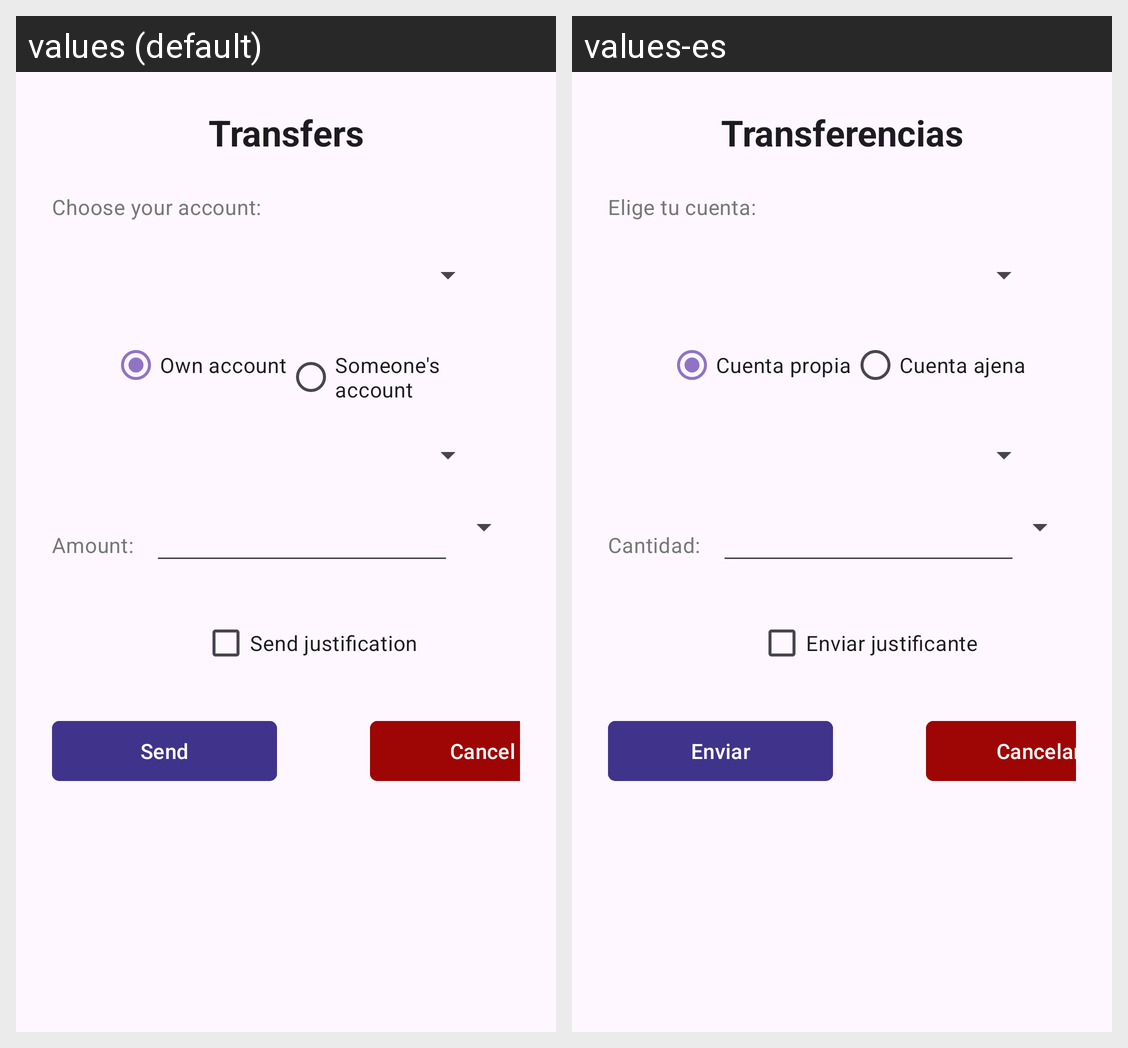

Here is an Android app screen in its default locale and in the app's own translations. Write out the translated-string differences for the strings that appear on this screen.
Android screen res/layout/activity_transfer.xml rendered under 2 locales, left to right: values (default), values-es. Device: Nexus 5 (rendered at 1080×1920; each locale shown at half size, 540×960, under a caption strip naming it); theme Theme.T5a3TortosaPau.
Strings drawn on this screen, with the default value and each locale's value (text and hints the layout hard-codes, and strings that could not be matched under every locale, appear in the picture but are not listed):

transfers
  values: Transfers
  values-es: Transferencias

chooseAccount
  values: Choose your account:
  values-es: Elige tu cuenta:

ownAccount
  values: Own account
  values-es: Cuenta propia

someoneAccount
  values: Someone's account
  values-es: Cuenta ajena

amount
  values: Amount:
  values-es: Cantidad:

sendJustification
  values: Send justification
  values-es: Enviar justificante

send
  values: Send
  values-es: Enviar

cancelar
  values: Cancel
  values-es: Cancelar
